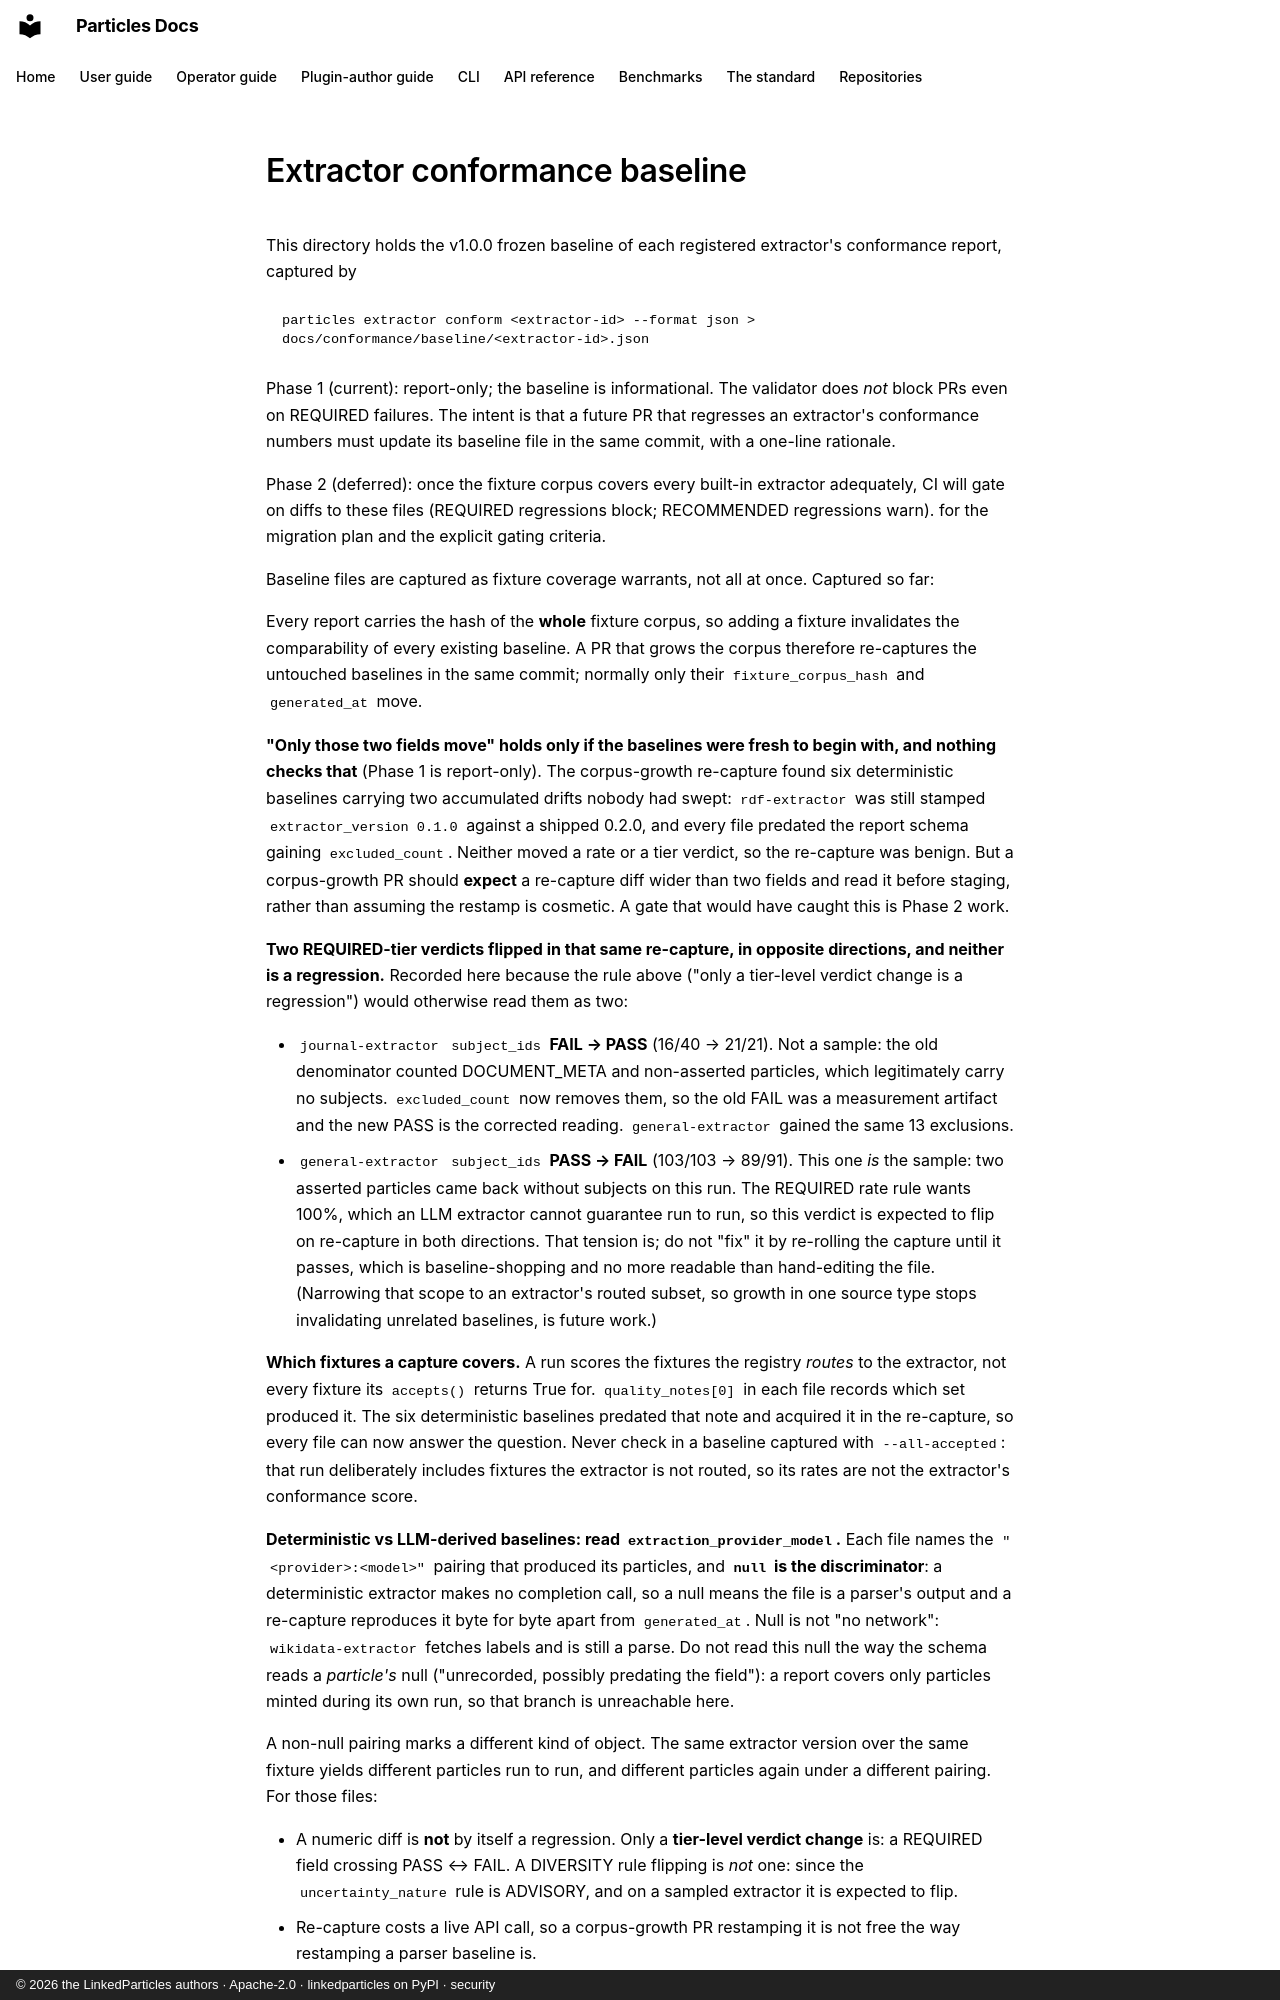

repository: LinkedParticles/particles-engine-py · page: conformance/baseline/index.html · generator: mkdocs · copyright: © 2026 the LinkedParticles authors · Apache-2.0 · linkedparticles on PyPI · security

# Extractor conformance baseline

This directory holds the v1.0.0 frozen baseline of each registered
extractor's conformance report, captured by

```
particles extractor conform <extractor-id> --format json > docs/conformance/baseline/<extractor-id>.json
```

Phase 1 (current): report-only; the baseline is informational. The
validator does *not* block PRs even on REQUIRED failures. The intent
is that a future PR that regresses an extractor's conformance numbers
must update its baseline file in the same commit, with a one-line
rationale.

Phase 2 (deferred): once the fixture corpus covers every built-in
extractor adequately, CI will gate on diffs to these files (REQUIRED
regressions block; RECOMMENDED regressions warn). for
the migration plan and the explicit gating criteria.

Baseline files are captured as fixture coverage warrants, not all at
once. Captured so far:

Every report carries the hash of the **whole** fixture corpus, so adding a
fixture invalidates the comparability of every existing baseline. A PR that
grows the corpus therefore re-captures the untouched baselines in the same
commit; normally only their `fixture_corpus_hash` and `generated_at` move.

**"Only those two fields move" holds only if the baselines were fresh to begin
with, and nothing checks that** (Phase 1 is report-only). The
corpus-growth re-capture found six deterministic baselines carrying two
accumulated drifts nobody had swept: `rdf-extractor` was still stamped
`extractor_version 0.1.0` against a shipped 0.2.0, and every file predated the
report schema gaining `excluded_count`. Neither moved a rate or a
tier verdict, so the re-capture was benign. But a corpus-growth PR should
**expect** a re-capture diff wider than two fields and read it before staging,
rather than assuming the restamp is cosmetic. A gate that would have caught
this is Phase 2 work.

**Two REQUIRED-tier verdicts flipped in that same re-capture, in opposite
directions, and neither is a regression.** Recorded here because the rule above
("only a tier-level verdict change is a regression") would otherwise read them
as two:

* `journal-extractor` `subject_ids` **FAIL → PASS** (16/40 → 21/21). Not a
  sample: the old denominator counted DOCUMENT_META and non-asserted particles,
  which legitimately carry no subjects. `excluded_count` now removes them, so
  the old FAIL was a measurement artifact and the new PASS is the corrected
  reading. `general-extractor` gained the same 13 exclusions.
* `general-extractor` `subject_ids` **PASS → FAIL** (103/103 → 89/91). This one
  *is* the sample: two asserted particles came back without subjects on this
  run. The REQUIRED rate rule wants 100%, which an LLM extractor cannot
  guarantee run to run, so this verdict is expected to flip on re-capture in
  both directions. That tension is; do not "fix" it by re-rolling
  the capture until it passes, which is baseline-shopping and no more readable
  than hand-editing the file.
(Narrowing that scope to an extractor's routed subset, so growth in one
source type stops invalidating unrelated baselines, is future work.)

**Which fixtures a capture covers.** A run scores the fixtures the
registry *routes* to the extractor, not every fixture its `accepts()` returns
True for. `quality_notes[0]` in each file records which set produced it. The
six deterministic baselines predated that note and acquired it in the
re-capture, so every file can now answer the question. Never check in a
baseline captured with `--all-accepted`: that run deliberately includes
fixtures the extractor is not routed, so its rates are not the extractor's
conformance score.

**Deterministic vs LLM-derived baselines: read `extraction_provider_model`.**
Each file names the `"<provider>:<model>"` pairing that produced
its particles, and **`null` is the discriminator**: a deterministic extractor
makes no completion call, so a null means the file is a parser's output and a
re-capture reproduces it byte for byte apart from `generated_at`. Null is not
"no network": `wikidata-extractor` fetches labels and is still a parse. Do not
read this null the way the schema reads a *particle's* null ("unrecorded,
possibly predating the field"): a report covers only particles minted during
its own run, so that branch is unreachable here.

A non-null pairing marks a different kind of object. The same extractor version
over the same fixture yields different particles run to run, and different
particles again under a different pairing. For those files:

* A numeric diff is **not** by itself a regression. Only a **tier-level verdict
  change** is: a REQUIRED field crossing PASS ↔ FAIL. A DIVERSITY rule
  flipping is *not* one: since the `uncertainty_nature` rule is
  ADVISORY, and on a sampled extractor it is expected to flip.
* Re-capture costs a live API call, so a corpus-growth PR restamping it is not
  free the way restamping a parser baseline is.
* A pairing change is *recorded*, not yet enforced: comparability is still
  `fixture_corpus_hash` equality alone, so a re-capture on a different model is
  nominally comparable with one it should probably not be compared to.
* **Never hand-edit a captured file**, not the pairing, not a count. A file
  that is partly a capture and partly an assertion cannot be read as either.

`general-extractor.json` is the first such file. It became capturable at all:
1 fixture and ~1 call, where the pre-0232 rule meant 13
non-deterministic extractions. `journal-extractor.json` and
`reddit-extractor.json` joined it, the second and third LLM-backed
baselines, both routed one fixture and both costing one call.
